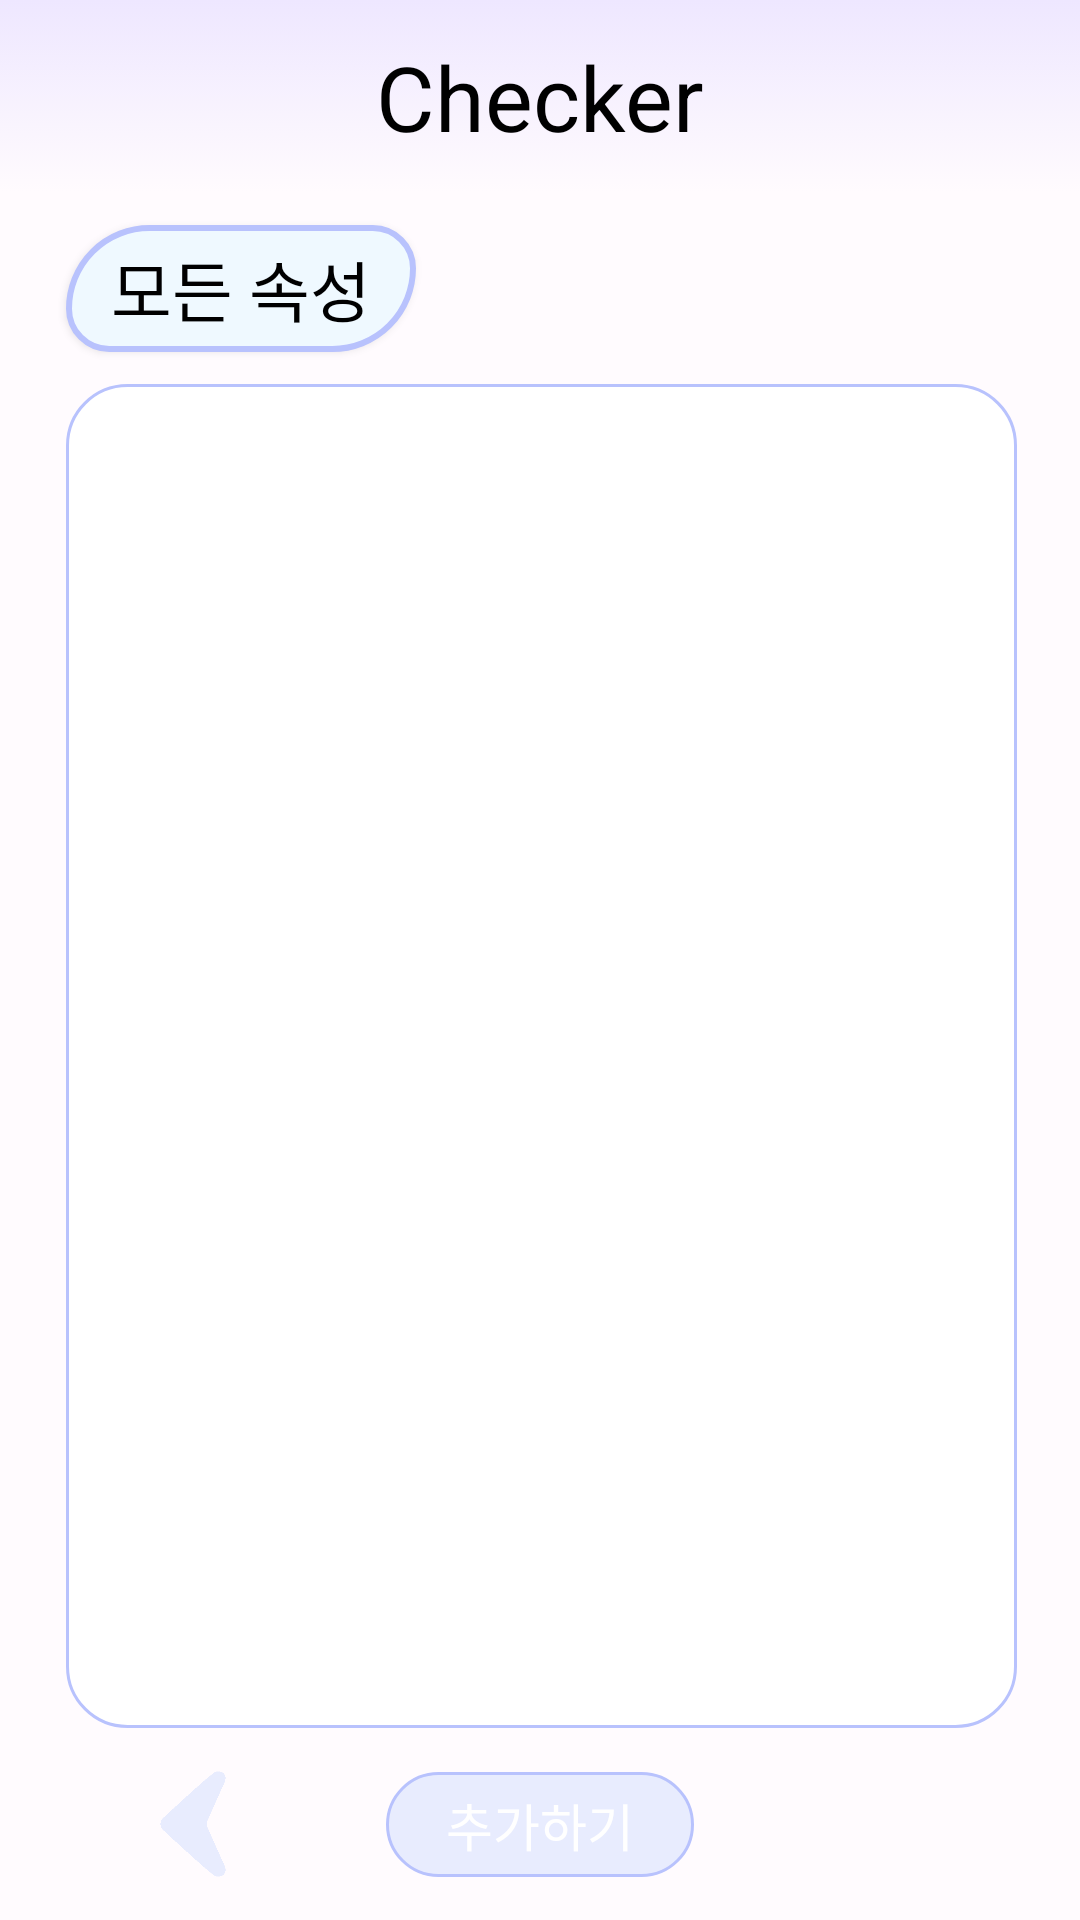

Layout XML and referenced resources for this Android screen:
<!-- AndroidManifest.xml: application theme Base.Theme.Checker.Pastel -->
<!-- res/layout/attribute_list_fragment.xml -->
<?xml version="1.0" encoding="utf-8"?>
<androidx.constraintlayout.widget.ConstraintLayout xmlns:android="http://schemas.android.com/apk/res/android"
    xmlns:tools="http://schemas.android.com/tools"
    android:layout_width="match_parent"
    android:layout_height="match_parent"
    xmlns:app="http://schemas.android.com/apk/res-auto"
    tools:context=".attribute_list_fragment">

    <androidx.constraintlayout.widget.Guideline
        android:id="@+id/guideline1"
        android:layout_width="wrap_content"
        android:layout_height="wrap_content"
        android:orientation="horizontal"
        app:layout_constraintGuide_percent="0.1" />

    <androidx.constraintlayout.widget.Guideline
        android:id="@+id/guideline2"
        android:layout_width="wrap_content"
        android:layout_height="wrap_content"
        android:orientation="horizontal"
        app:layout_constraintGuide_percent="0.9" />


    
    <androidx.constraintlayout.widget.ConstraintLayout
        android:id="@+id/constraintLayout3"
        android:layout_width="match_parent"
        android:layout_height="0dp"
        android:background="@drawable/checklist_header_bg_gradation"
        android:orientation="horizontal"
        app:layout_constraintBottom_toTopOf="@+id/guideline1"
        app:layout_constraintTop_toTopOf="parent">

        <TextView
            android:layout_width="wrap_content"
            android:layout_height="wrap_content"
            android:gravity="center"
            android:text="@string/app_name"
            android:textSize="30sp"
            android:textColor="?attr/headerTextColor"
            android:background="?attr/invisible"
            app:layout_constraintBottom_toBottomOf="parent"
            app:layout_constraintEnd_toEndOf="parent"
            app:layout_constraintStart_toStartOf="parent"
            app:layout_constraintTop_toTopOf="parent" />

    </androidx.constraintlayout.widget.ConstraintLayout>

    
    <TextView
        android:id="@+id/textView8"
        android:layout_width="wrap_content"
        android:layout_height="wrap_content"
        android:background="@drawable/checklist_attribute_title_border"
        android:elevation="2sp"
        android:paddingStart="15sp"
        android:paddingTop="5sp"
        android:paddingEnd="15sp"
        android:paddingBottom="5sp"
        android:text="@string/attr_list_title_text"
        android:textSize="?attr/categoryTextSize"
        app:layout_constraintBottom_toTopOf="@+id/guideline14"
        app:layout_constraintStart_toStartOf="@+id/guideline8"
        app:layout_constraintTop_toTopOf="@+id/guideline1" />

    

    <androidx.recyclerview.widget.RecyclerView
        android:id="@+id/attr_list_recyclerview"
        android:layout_width="0dp"
        android:layout_height="0dp"
        android:background="@drawable/checklist_attr_background_border"
        android:padding="10sp"
        android:foregroundGravity="center"
        app:layout_constraintBottom_toTopOf="@+id/guideline2"
        app:layout_constraintEnd_toStartOf="@+id/guideline9"
        app:layout_constraintStart_toStartOf="@+id/guideline8"
        app:layout_constraintTop_toTopOf="@+id/guideline14"
        tools:listitem="@layout/attribute_layout" />

    
    <androidx.constraintlayout.widget.ConstraintLayout
        android:id="@+id/constraintLayout2"
        android:layout_width="match_parent"
        android:layout_height="0dp"
        app:layout_constraintBottom_toBottomOf="parent"
        app:layout_constraintTop_toTopOf="@+id/guideline2">

        <ImageView
            android:id="@+id/attribute_listpage_pre_btn"
            android:layout_width="?attr/btnIconSize"
            android:layout_height="?attr/btnIconSize"
            android:src="@drawable/arrow_pre_icon"
            app:tint="?attr/BtnColor"
            app:layout_constraintBottom_toBottomOf="parent"
            app:layout_constraintEnd_toStartOf="@+id/attr_add_btn"
            app:layout_constraintStart_toStartOf="parent"
            app:layout_constraintTop_toTopOf="parent" />

        <TextView
            android:id="@+id/attr_add_btn"
            android:layout_width="wrap_content"
            android:layout_height="wrap_content"
            android:background="@drawable/checklist_btn_border"
            android:paddingStart="20sp"
            android:paddingTop="5sp"
            android:paddingEnd="20sp"
            android:paddingBottom="5sp"
            android:text="@string/add_txt"
            android:textSize="?attr/btnTextSize"
            android:textColor="?attr/iconColor"
            app:layout_constraintBottom_toBottomOf="parent"
            app:layout_constraintEnd_toEndOf="parent"
            app:layout_constraintHorizontal_bias="0.5"
            app:layout_constraintStart_toStartOf="parent"
            app:layout_constraintTop_toTopOf="parent"
            app:layout_constraintVertical_bias="0.5" />

    </androidx.constraintlayout.widget.ConstraintLayout>

    <androidx.constraintlayout.widget.Guideline
        android:id="@+id/guideline8"
        android:layout_width="wrap_content"
        android:layout_height="wrap_content"
        android:orientation="vertical"
        app:layout_constraintGuide_percent="0.06082725" />

    <androidx.constraintlayout.widget.Guideline
        android:id="@+id/guideline9"
        android:layout_width="wrap_content"
        android:layout_height="wrap_content"
        android:orientation="vertical"
        app:layout_constraintGuide_percent="0.94160587" />

    <androidx.constraintlayout.widget.Guideline
        android:id="@+id/guideline14"
        android:layout_width="wrap_content"
        android:layout_height="wrap_content"
        android:orientation="horizontal"
        app:layout_constraintGuide_percent="0.2" />


</androidx.constraintlayout.widget.ConstraintLayout>
<!-- res/layout/attribute_layout.xml (included above) -->
<?xml version="1.0" encoding="utf-8"?>

<LinearLayout xmlns:android="http://schemas.android.com/apk/res/android"
    android:layout_width="wrap_content"
    android:layout_height="wrap_content"
    android:id="@+id/attr_layout"
    android:background="@color/white"
    >

    <TextView
        android:id="@+id/attr_name"
        android:layout_width="wrap_content"
        android:layout_height="?attr/attrIconHeight"
        android:text="일일"
        android:textSize="?attr/attrTextSize"
        android:textColor="@color/black"
        android:gravity="center"
        android:layout_margin="10sp"
        android:paddingStart="15sp"
        android:paddingEnd="15sp"
        android:background="@drawable/checklist_attr_border"
        />

</LinearLayout>
<!-- resources referenced by this layout -->
<resources>
  <color name="black">#FF000000</color>
  <color name="white">#FFFFFFFF</color>
  <!-- drawable checklist_attr_background_border (drawable) -->
  <?xml version="1.0" encoding="utf-8"?>
  
  <selector xmlns:android="http://schemas.android.com/apk/res/android">
      <item
          android:start="2dp"
          android:end="2dp"
          android:top="2dp"
          android:bottom="2dp">
          <shape  android:shape="rectangle">
              <stroke
                  android:width="1dp"
                  android:color="?attr/customBorder"/>
              <solid android:color="@color/white" />
              <corners
                  android:radius="20sp"/>
          </shape>
  
      </item>
  </selector>
  <!-- drawable checklist_attr_border (drawable) -->
  <?xml version="1.0" encoding="utf-8"?>
  
  <selector xmlns:android="http://schemas.android.com/apk/res/android">
      <item
          android:start="2dp"
          android:end="2dp"
          android:top="2dp"
          android:bottom="2dp">
          <shape  android:shape="rectangle">
              <stroke
                  android:width="1dp"
                  />
              <corners
                  android:radius="20sp" />
          </shape>
      </item>
  </selector>
  <!-- drawable checklist_btn_border (drawable) -->
  <?xml version="1.0" encoding="utf-8"?>
  
  <selector xmlns:android="http://schemas.android.com/apk/res/android">
      <item
          android:start="2dp"
          android:end="2dp"
          android:top="2dp"
          android:bottom="2dp">
          <shape  android:shape="rectangle">
              <stroke
                  android:width="1dp"
                  android:color="?attr/customBorder"/>
              <solid android:color="?attr/BtnColor" />
              <corners
                  android:radius="20sp" />
          </shape>
      </item>
  </selector>
  <!-- drawable checklist_header_bg_gradation (drawable) -->
  <?xml version="1.0" encoding="utf-8"?>
  
  <selector xmlns:android="http://schemas.android.com/apk/res/android">
      <item>
          <shape  android:shape="rectangle">
              <gradient
                  android:angle="90"
                  android:endColor="?attr/attrSelectBtnColor"
                  />
          </shape>
      </item>
  </selector>
  <string name="add_txt">추가하기</string>
  <string name="app_name">Checker</string>
  <string name="attr_list_title_text">모든 속성</string>
  <color name="pastel_theme_background">#EFF9FF</color>
  <color name="pastel_background">#FFFBFE</color>
  <color name="pastel_btn">#E8ECFE</color>
  <color name="pastel_border">#B8C2FD</color>
  <color name="pastel_attr_select_color">#EEE7FF</color>
  <style name="DialogDatePicker.Theme" parent="Theme.AppCompat.Light.Dialog">
          <item name="android:textColor">@color/black</item>
          <item name="colorAccent">@color/purpleblack_attr_select_color</item>
          
          <item name="android:textColorPrimary">@color/black</item>
          
          <item name="android:textColorSecondary">@color/black</item>
          
          <item name="android:textColorPrimaryInverse">@color/black</item>
          
          <item name="android:textColorSecondaryInverse">@color/black</item>
          <item name="android:colorMultiSelectHighlight">@color/black</item>
          <item name="android:background">@color/white</item>
      </style>
  <color name="purpleblack_attr_select_color">#8C8296</color>
</resources>
